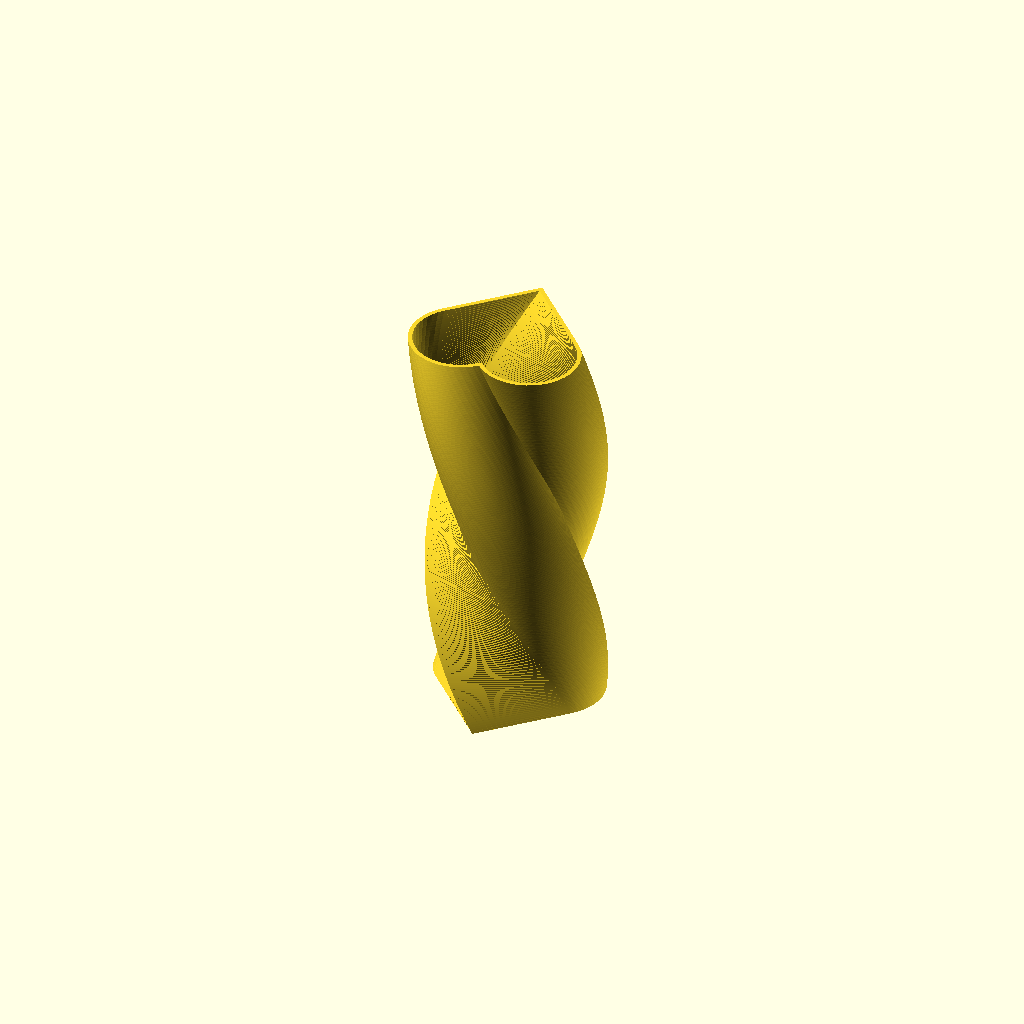
Cell 1: the model at its default parameters.
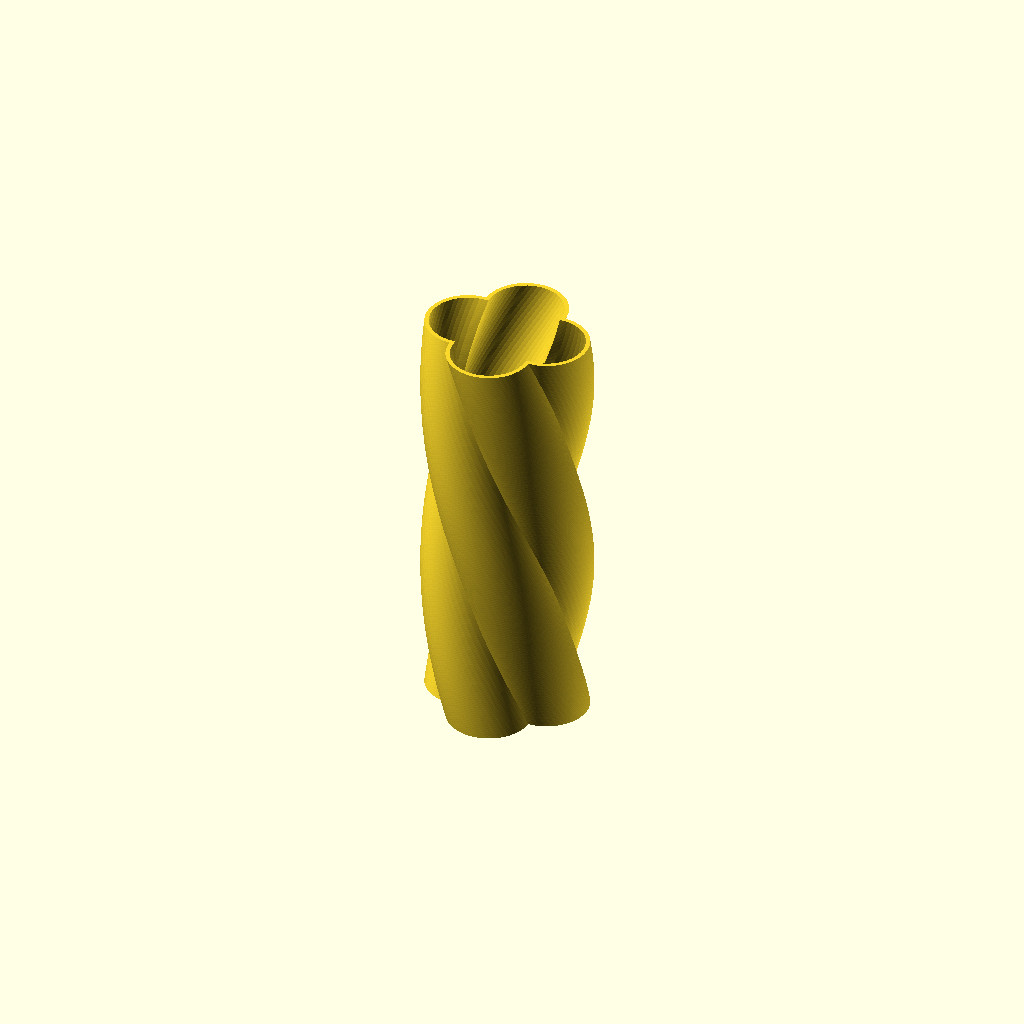
Cell 2: the same model with shape = "Flower".
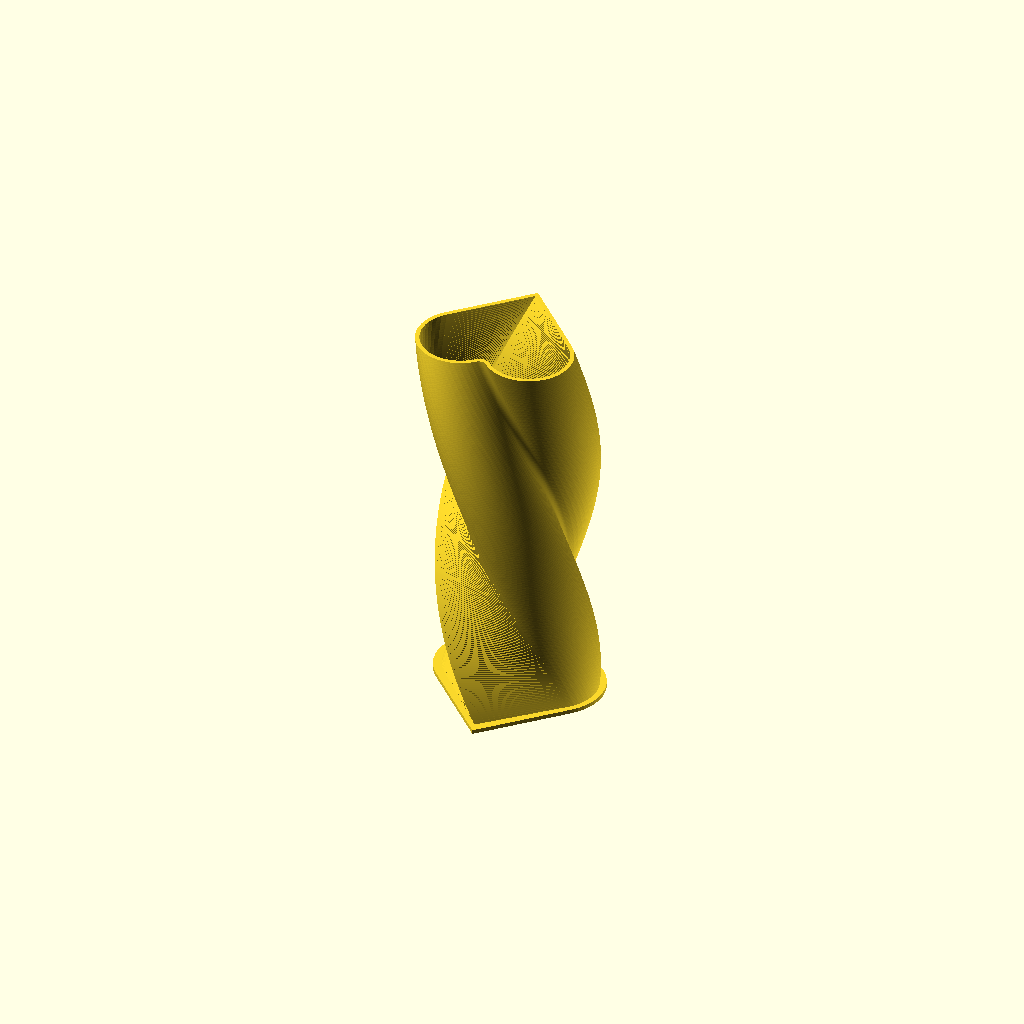
Cell 3 — model set to "Inner", the other parameters unchanged.
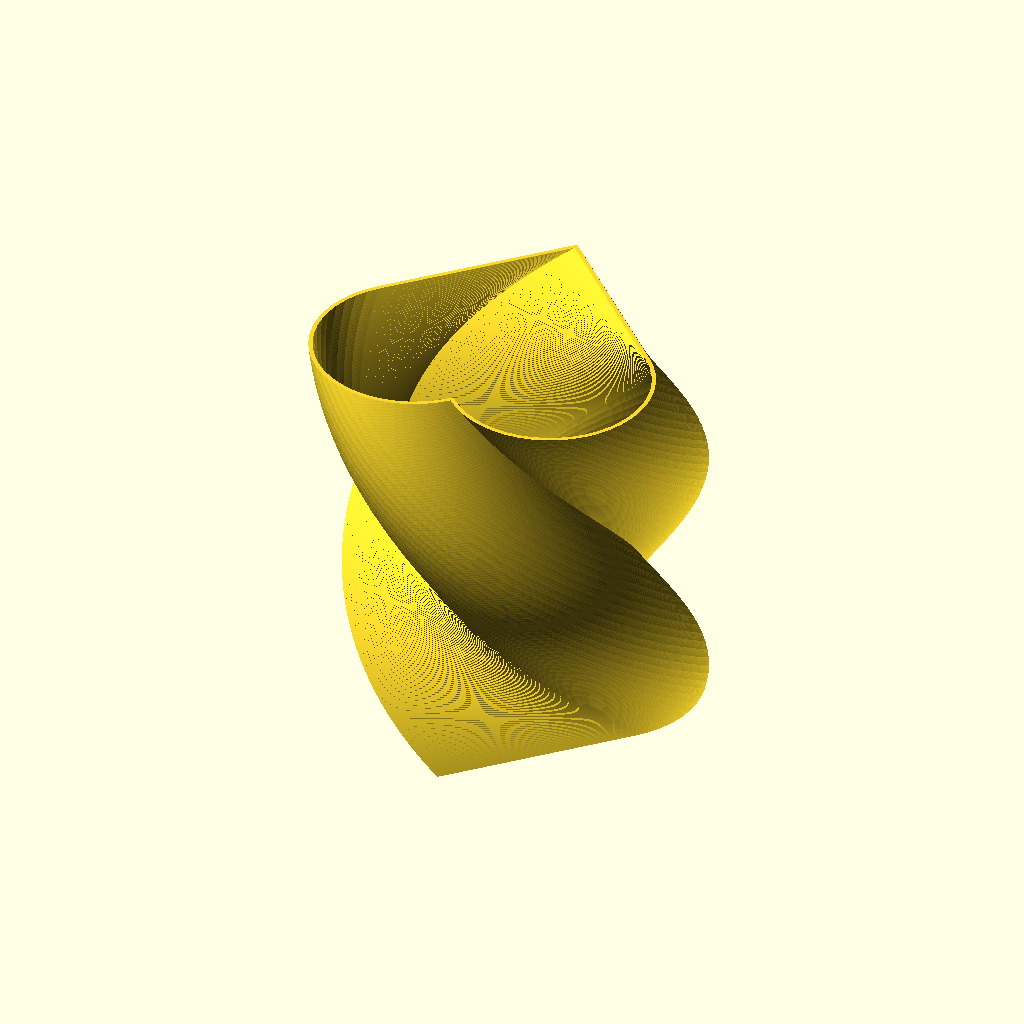
Cell 4: the same model with radius = 40.
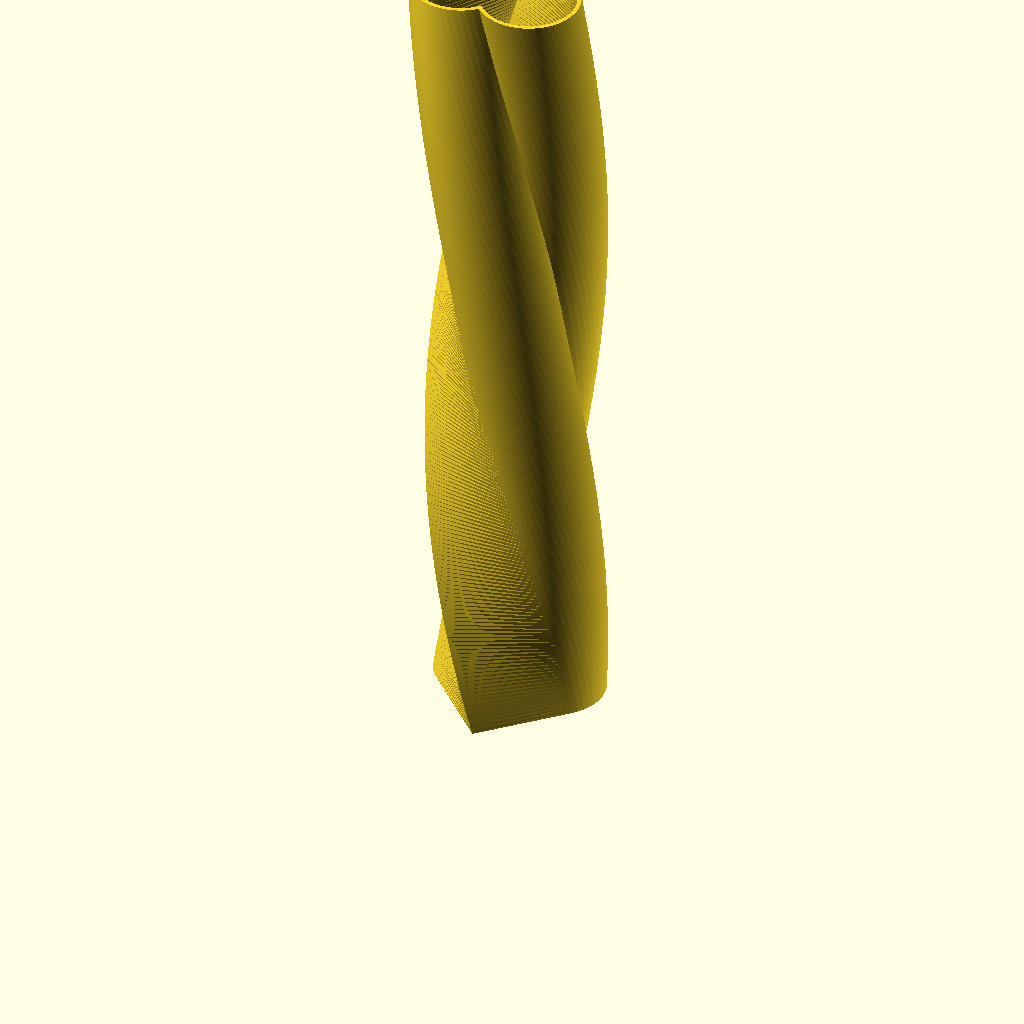
Cell 5: height = 200 (everything else at default).
One fixed orthographic camera (rotation 55°, 0°, 25°; colour scheme Cornfield) for every cell.
The OpenSCAD source (examples/spiral/twist_bottle.scad):
use <box_extrude.scad>

/* [Basic] */

shape = "Heart";  // [Flower, Circle, Heart]
model = "Outer"; // [Outer, Inner]
width = 30;
radius = 20;
height = 100;
thickness = 1;
spacing = 0.65;
twist = 180;

/* [Advanced] */

slices = 200;
   
module twist_bottle(model, height, thickness, twist, spacing, slices) {
    $fn = 48;
    
    module bottle() {
        box_extrude(height = height + thickness, shell_thickness = thickness, twist = twist, slices = slices)
            children(); 
    }
    
    module inner_container() {
        bottle()
        offset(r = -thickness - spacing)     
            children();

        linear_extrude(thickness) 
            children();          
    }
    
    if(model == "Outer") {
        bottle() 
            children();
    } else if(model == "Inner") {
        inner_container() 
            children();      
    }
} 

module heart(radius, center = false) {
    sin45 = sin(45);
    cos45 = cos(45);
    
    module heart_sub_component(radius) {
        diameter = radius * 2;
        $fn = 48;

        translate([-radius * cos45, 0, 0]) 
        rotate(-45) {
            circle(radius);
            translate([0, -radius, 0]) 
                square(diameter);
        }
    }
    
    
    offsetX = center ? 0 : radius + radius * cos(45);
    offsetY = center ? 1.5 * radius * sin45 - 0.5 * radius : 3 * radius * sin45;

    translate([offsetX, offsetY, 0]) {
        heart_sub_component(radius);
        mirror([1, 0, 0]) heart_sub_component(radius);
    }
}

if(shape == "Flower") {
    twist_bottle(model, height, thickness, twist, spacing, slices) 
    union() {
        for(i = [0:3]) {
            rotate(90 * i) 
            translate([radius * 0.5, 0, 0]) 
                circle(radius * 0.5);
        }
    }  
} else if(shape == "Circle") {
    twist_bottle(model, height, thickness, twist, spacing, slices) 
    difference() {
        circle(radius);
        union() {
            for(a = [0:120:240]) {
                rotate(a) 
                translate([radius, 0, 0]) 
                    circle(radius / 4);
            }
        }
    }
} else if(shape == "Heart") {
    twist_bottle(model, height, thickness, twist, spacing, slices) 
        heart(radius * 1.9 / (3 * sin(45) + 1), center = true);
}
Parameter table extracted from the source (name, type, default, range or options):
shape: string, default "Heart", options "Flower", "Circle", "Heart"
model: string, default "Outer", options "Outer", "Inner"
width: number, default 30
radius: number, default 20
height: number, default 100
thickness: number, default 1
spacing: number, default 0.65
twist: number, default 180
slices: number, default 200
